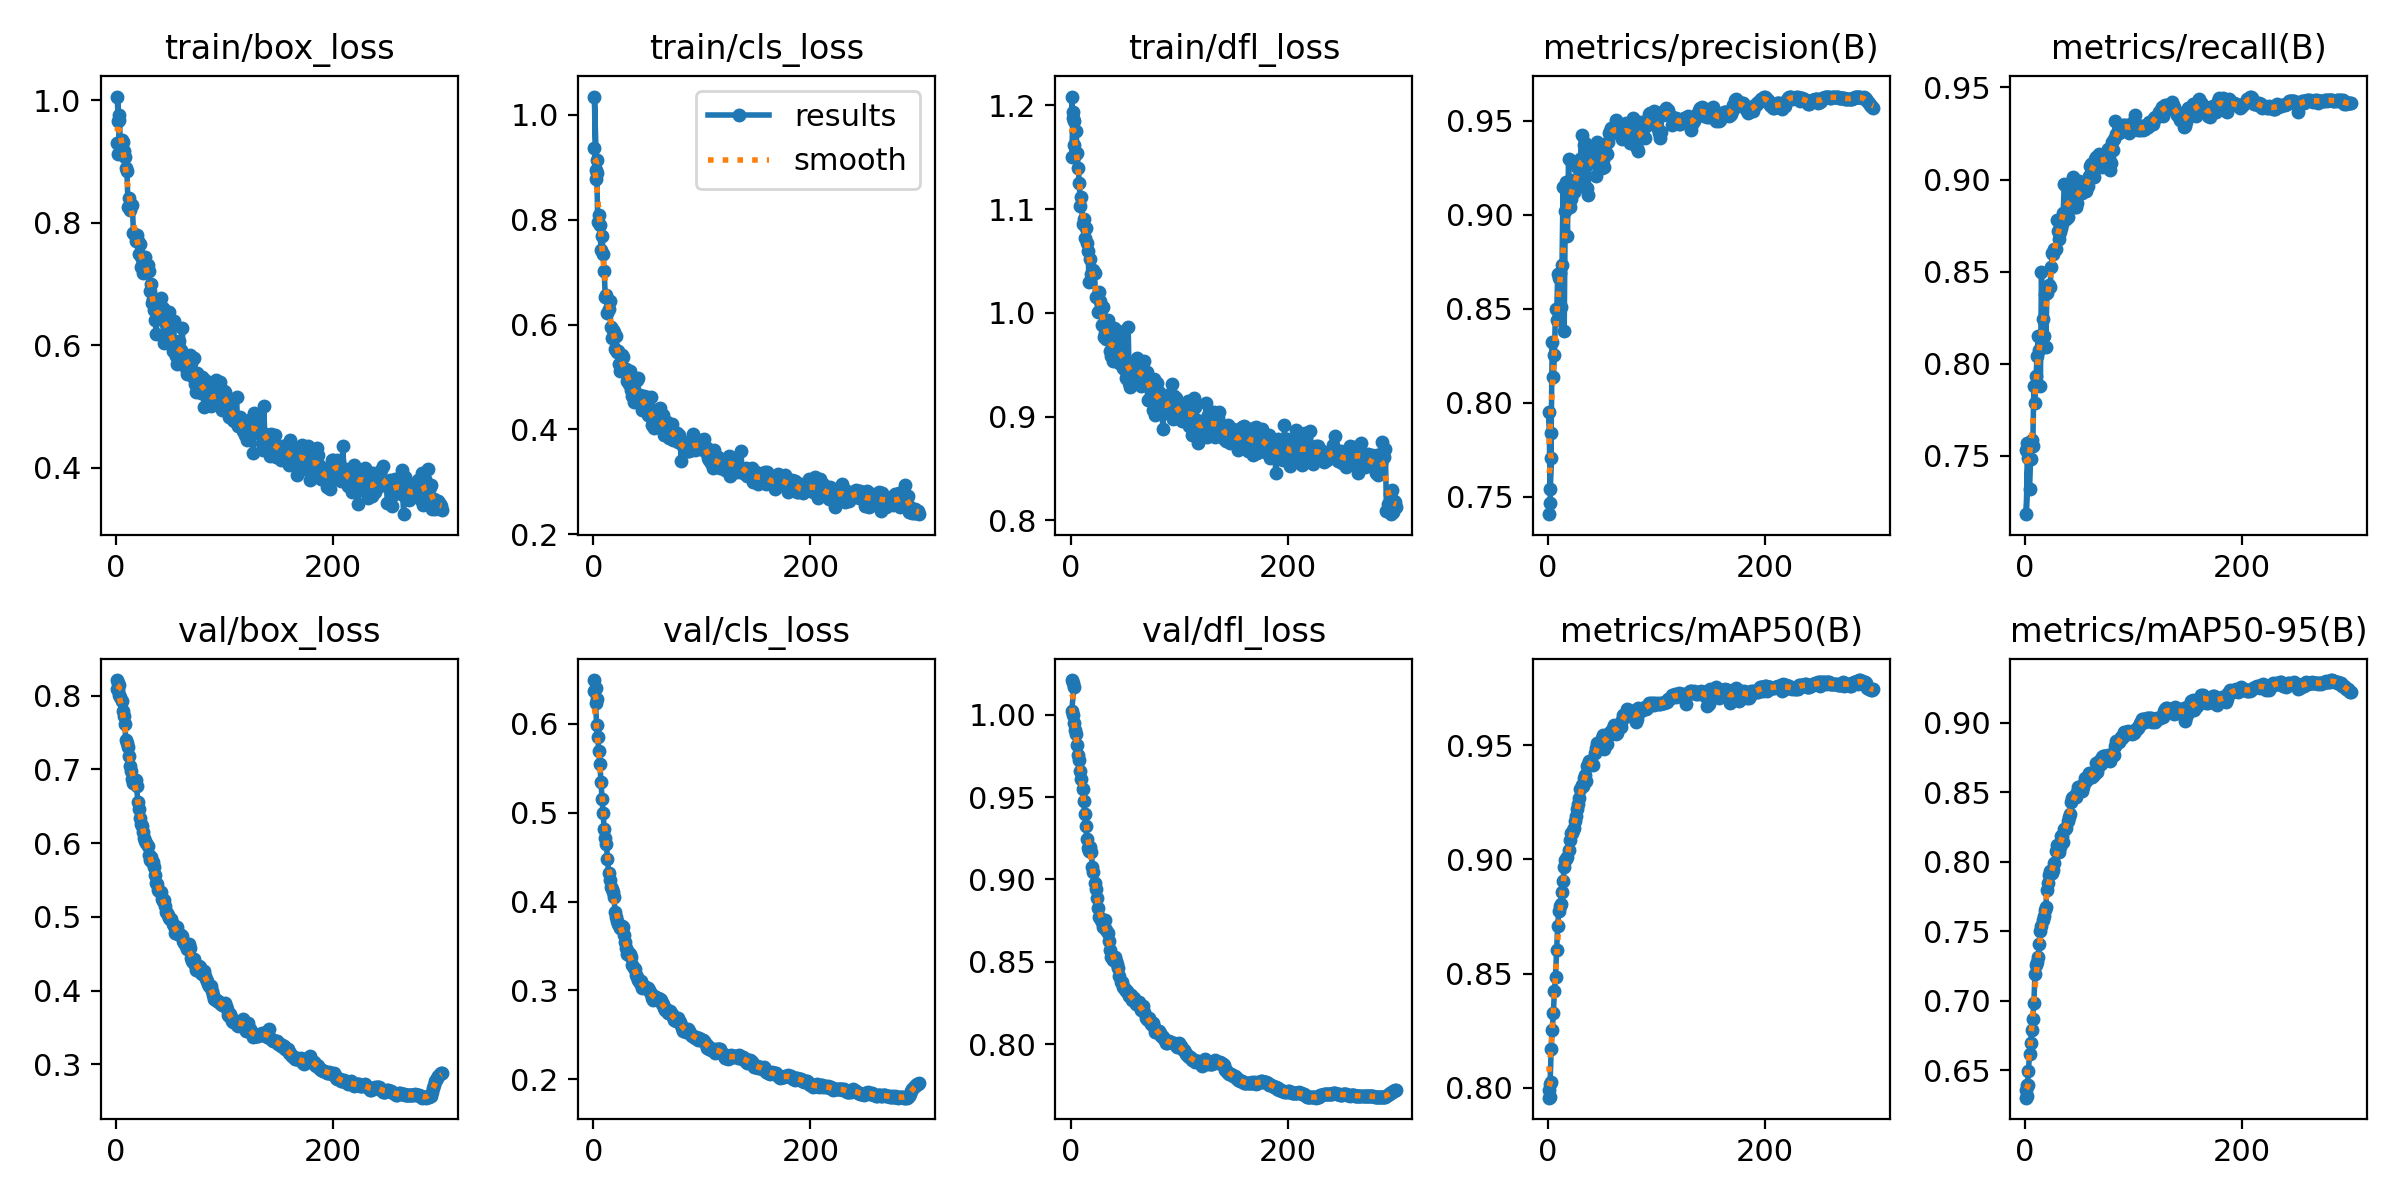

Source data for this figure (header and first rows):
epoch, time, train/box_loss, train/cls_loss, train/dfl_loss, metrics/precision(B), metrics/recall(B), metrics/mAP50(B), metrics/mAP50-95(B), val/box_loss, val/cls_loss, val/dfl_loss, lr/pg0, lr/pg1, lr/pg2
1, 11.37, 0.9296, 0.9374, 1.15, 0.7406, 0.7533, 0.7956, 0.6301, 0.8213, 0.6492, 1.021, 0.09505, 5e-05, 5e-05
2, 14.67, 0.9125, 0.8781, 1.187, 0.7465, 0.7568, 0.7958, 0.6317, 0.8177, 0.6405, 1.019, 0.08911, 0.00011, 0.00011
3, 18.5, 0.968, 0.8892, 1.162, 0.7707, 0.7546, 0.8023, 0.6389, 0.8148, 0.6274, 1.017, 0.08317, 0.00017, 0.00017
1, 11.34, 1.006, 1.035, 1.208, 0.7949, 0.7184, 0.7991, 0.6357, 0.8094, 0.6372, 1.002, 0.09406, 6e-05, 6e-05
2, 14.03, 0.9658, 0.8942, 1.193, 0.7542, 0.7527, 0.8015, 0.6391, 0.8076, 0.6236, 0.9998, 0.08713, 0.00013, 0.00013
3, 16.71, 0.9749, 0.9139, 1.185, 0.7837, 0.7487, 0.8168, 0.6494, 0.8009, 0.5985, 0.9951, 0.0802, 0.0002, 0.0002
4, 19.34, 0.9256, 0.7952, 1.152, 0.8323, 0.732, 0.8254, 0.6619, 0.7978, 0.5848, 0.991, 0.07327, 0.0002699, 0.0002699
5, 22.11, 0.9353, 0.8083, 1.175, 0.8135, 0.7483, 0.8325, 0.6693, 0.7934, 0.5693, 0.9884, 0.06634, 0.0003399, 0.0003399
6, 24.8, 0.9313, 0.7891, 1.154, 0.8251, 0.7588, 0.8422, 0.6791, 0.7795, 0.5549, 0.9818, 0.05941, 0.0004097, 0.0004097
7, 27.53, 0.9168, 0.7429, 1.14, 0.8497, 0.7555, 0.8486, 0.687, 0.7726, 0.5347, 0.9758, 0.05248, 0.0004795, 0.0004795
8, 30.16, 0.9076, 0.7684, 1.125, 0.8439, 0.7878, 0.8601, 0.6981, 0.7613, 0.5157, 0.9727, 0.04555, 0.0005493, 0.0005493
9, 32.83, 0.8886, 0.7339, 1.103, 0.8682, 0.7784, 0.8707, 0.719, 0.7396, 0.4992, 0.9657, 0.03862, 0.0006189, 0.0006189
10, 35.39, 0.8843, 0.7014, 1.112, 0.8664, 0.7933, 0.8773, 0.7254, 0.736, 0.4815, 0.9612, 0.03169, 0.0006885, 0.0006885
11, 38.01, 0.8261, 0.6524, 1.086, 0.8688, 0.8043, 0.8797, 0.7276, 0.7303, 0.4718, 0.9549, 0.02476, 0.0007579, 0.0007579
12, 40.58, 0.8401, 0.6573, 1.09, 0.851, 0.8149, 0.8802, 0.7315, 0.7181, 0.465, 0.9476, 0.01783, 0.0008273, 0.0008273
13, 43.19, 0.8207, 0.6222, 1.072, 0.8734, 0.8075, 0.8857, 0.7404, 0.7044, 0.4483, 0.9398, 0.0109, 0.0008965, 0.0008965
14, 45.75, 0.8295, 0.6293, 1.082, 0.9149, 0.788, 0.8905, 0.7501, 0.6976, 0.4326, 0.9322, 0.003966, 0.0009656, 0.0009656
15, 48.42, 0.8282, 0.6448, 1.067, 0.8383, 0.8499, 0.8968, 0.7538, 0.6873, 0.4244, 0.9247, 0.0009947, 0.0009947, 0.0009947
16, 50.97, 0.783, 0.5957, 1.06, 0.9022, 0.8243, 0.8999, 0.7577, 0.6823, 0.4167, 0.9189, 0.0009939, 0.0009939, 0.0009939
17, 53.55, 0.7795, 0.5752, 1.029, 0.9173, 0.8153, 0.9003, 0.761, 0.6848, 0.4137, 0.9174, 0.0009931, 0.0009931, 0.0009931
18, 56.18, 0.7701, 0.5891, 1.052, 0.8885, 0.8378, 0.9011, 0.7653, 0.6853, 0.4109, 0.9197, 0.0009922, 0.0009922, 0.0009922
19, 58.74, 0.7801, 0.5865, 1.038, 0.9295, 0.8092, 0.9039, 0.7672, 0.6775, 0.4045, 0.9167, 0.0009912, 0.0009912, 0.0009912
20, 61.34, 0.7708, 0.5525, 1.038, 0.9041, 0.8383, 0.9086, 0.7797, 0.6558, 0.3881, 0.9077, 0.0009902, 0.0009902, 0.0009902
21, 63.95, 0.7494, 0.5774, 1.041, 0.9085, 0.8418, 0.9115, 0.7844, 0.6466, 0.3823, 0.9044, 0.0009892, 0.0009892, 0.0009892
22, 66.57, 0.7655, 0.5475, 1.039, 0.9147, 0.8426, 0.9113, 0.7906, 0.6345, 0.3776, 0.8979, 0.0009881, 0.0009881, 0.0009881
23, 69.16, 0.7277, 0.5503, 1.015, 0.9183, 0.8419, 0.9127, 0.7935, 0.6254, 0.3752, 0.894, 0.0009869, 0.0009869, 0.0009869
24, 71.8, 0.7405, 0.5247, 1.015, 0.9122, 0.8524, 0.9137, 0.792, 0.623, 0.3732, 0.8889, 0.0009857, 0.0009857, 0.0009857
25, 74.29, 0.7185, 0.5111, 1.001, 0.9129, 0.8599, 0.917, 0.792, 0.6151, 0.3703, 0.8829, 0.0009844, 0.0009844, 0.0009844
26, 76.82, 0.7375, 0.542, 1.02, 0.916, 0.8595, 0.919, 0.7941, 0.6075, 0.373, 0.8775, 0.0009831, 0.0009831, 0.0009831
27, 79.46, 0.7445, 0.5376, 1.011, 0.9255, 0.8624, 0.9222, 0.7992, 0.6033, 0.3709, 0.8765, 0.0009818, 0.0009818, 0.0009818
28, 82.1, 0.7309, 0.5172, 1.003, 0.9259, 0.8623, 0.9241, 0.8073, 0.6008, 0.3627, 0.8753, 0.0009803, 0.0009803, 0.0009803
29, 84.7, 0.7302, 0.5098, 0.9881, 0.9191, 0.8783, 0.927, 0.8117, 0.5961, 0.3539, 0.874, 0.0009789, 0.0009789, 0.0009789
30, 87.28, 0.7204, 0.5155, 1.006, 0.9297, 0.8722, 0.9307, 0.8093, 0.5838, 0.3473, 0.8713, 0.0009773, 0.0009773, 0.0009773
31, 89.79, 0.6886, 0.4916, 0.9764, 0.9426, 0.8679, 0.9324, 0.8069, 0.5778, 0.3404, 0.8717, 0.0009758, 0.0009758, 0.0009758
32, 92.34, 0.7, 0.5054, 0.9808, 0.9217, 0.8714, 0.9319, 0.8108, 0.5815, 0.3436, 0.8755, 0.0009741, 0.0009741, 0.0009741
33, 94.92, 0.6691, 0.4859, 0.9749, 0.937, 0.8739, 0.9356, 0.8187, 0.5746, 0.34, 0.8697, 0.0009725, 0.0009725, 0.0009725
34, 97.56, 0.6747, 0.5111, 0.9928, 0.9381, 0.8759, 0.937, 0.8184, 0.5739, 0.3407, 0.8673, 0.0009707, 0.0009707, 0.0009707
35, 100.2, 0.6575, 0.4758, 0.9744, 0.9258, 0.8816, 0.9343, 0.8144, 0.5672, 0.3381, 0.8628, 0.000969, 0.000969, 0.000969
36, 102.8, 0.6417, 0.4629, 0.9631, 0.9144, 0.8977, 0.9409, 0.8234, 0.5567, 0.3281, 0.8573, 0.0009671, 0.0009671, 0.0009671
37, 105.4, 0.6181, 0.4512, 0.9585, 0.9104, 0.8973, 0.9418, 0.8232, 0.5464, 0.3252, 0.8529, 0.0009652, 0.0009652, 0.0009652
38, 108, 0.6595, 0.4555, 0.9588, 0.9341, 0.8786, 0.9429, 0.8244, 0.5445, 0.3241, 0.8533, 0.0009633, 0.0009633, 0.0009633
39, 110.6, 0.6574, 0.4659, 0.9534, 0.9342, 0.8798, 0.9422, 0.8289, 0.5372, 0.3169, 0.851, 0.0009613, 0.0009613, 0.0009613
40, 113.3, 0.6575, 0.495, 0.9849, 0.9286, 0.8859, 0.9417, 0.8321, 0.5349, 0.3146, 0.8519, 0.0009593, 0.0009593, 0.0009593
41, 116, 0.6767, 0.4988, 0.9847, 0.9292, 0.889, 0.9416, 0.8342, 0.5332, 0.3117, 0.8528, 0.0009572, 0.0009572, 0.0009572
42, 118.7, 0.6501, 0.4551, 0.9756, 0.93, 0.8851, 0.9412, 0.8428, 0.5243, 0.3109, 0.8508, 0.0009551, 0.0009551, 0.0009551
43, 121.4, 0.6612, 0.4656, 0.9645, 0.93, 0.8913, 0.9466, 0.8455, 0.5217, 0.3082, 0.8485, 0.0009529, 0.0009529, 0.0009529
44, 124, 0.6043, 0.4455, 0.9575, 0.9205, 0.9012, 0.9486, 0.8468, 0.5228, 0.3101, 0.8465, 0.0009507, 0.0009507, 0.0009507
45, 126.8, 0.6144, 0.4363, 0.9516, 0.9385, 0.8896, 0.9508, 0.8466, 0.5144, 0.3029, 0.8413, 0.0009484, 0.0009484, 0.0009484
46, 129.3, 0.6343, 0.4539, 0.9556, 0.9367, 0.885, 0.9507, 0.8467, 0.5071, 0.3043, 0.8381, 0.000946, 0.000946, 0.000946
47, 131.9, 0.6446, 0.4634, 0.9688, 0.9332, 0.8852, 0.9503, 0.8462, 0.5051, 0.3049, 0.8377, 0.0009437, 0.0009437, 0.0009437
48, 134.4, 0.631, 0.4427, 0.9466, 0.9268, 0.8873, 0.9509, 0.8503, 0.5021, 0.304, 0.8347, 0.0009412, 0.0009412, 0.0009412
49, 137, 0.6535, 0.4619, 0.9829, 0.9259, 0.8942, 0.952, 0.8533, 0.499, 0.3027, 0.8339, 0.0009388, 0.0009388, 0.0009388
50, 139.6, 0.6044, 0.4274, 0.9446, 0.9249, 0.8993, 0.9531, 0.8533, 0.4977, 0.3023, 0.8338, 0.0009363, 0.0009363, 0.0009363
51, 142.2, 0.6058, 0.4432, 0.9368, 0.9289, 0.8975, 0.9546, 0.8518, 0.4969, 0.3001, 0.8321, 0.0009337, 0.0009337, 0.0009337
52, 144.7, 0.5905, 0.4255, 0.9451, 0.9252, 0.8925, 0.9485, 0.8508, 0.49, 0.2978, 0.832, 0.0009311, 0.0009311, 0.0009311
53, 147.3, 0.6401, 0.4623, 0.9864, 0.9344, 0.8941, 0.9509, 0.8538, 0.4876, 0.2955, 0.8314, 0.0009284, 0.0009284, 0.0009284
54, 150, 0.5905, 0.4088, 0.9321, 0.9325, 0.8954, 0.9507, 0.8562, 0.4783, 0.2918, 0.8291, 0.0009257, 0.0009257, 0.0009257
55, 152.5, 0.5833, 0.4107, 0.9285, 0.9385, 0.8953, 0.9546, 0.8603, 0.4784, 0.2896, 0.8294, 0.0009229, 0.0009229, 0.0009229
56, 155.1, 0.5701, 0.4027, 0.9359, 0.9435, 0.8938, 0.955, 0.8581, 0.4859, 0.294, 0.83, 0.0009201, 0.0009201, 0.0009201
57, 157.7, 0.6017, 0.4144, 0.9352, 0.9446, 0.8961, 0.9557, 0.86, 0.4763, 0.2927, 0.8269, 0.0009173, 0.0009173, 0.0009173
... 243 more rows
